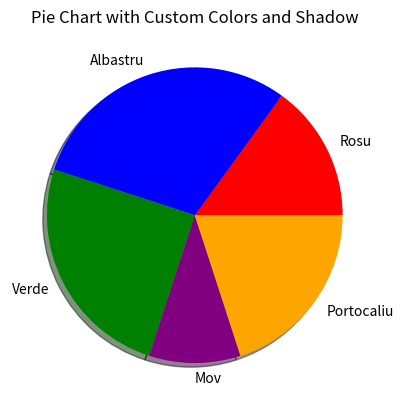

Recreate this plot in Python.
import matplotlib.pyplot as plt

sizes = [15, 30, 25, 10, 20]
labels = ['Rosu', 'Albastru', 'Verde', 'Mov', 'Portocaliu']
colors = ['red', 'blue', 'green', 'purple', 'orange']

fig, ax = plt.subplots()
ax.pie(sizes, labels=labels, colors=colors, shadow=True)
ax.set_title('Pie Chart with Custom Colors and Shadow')
plt.show()
